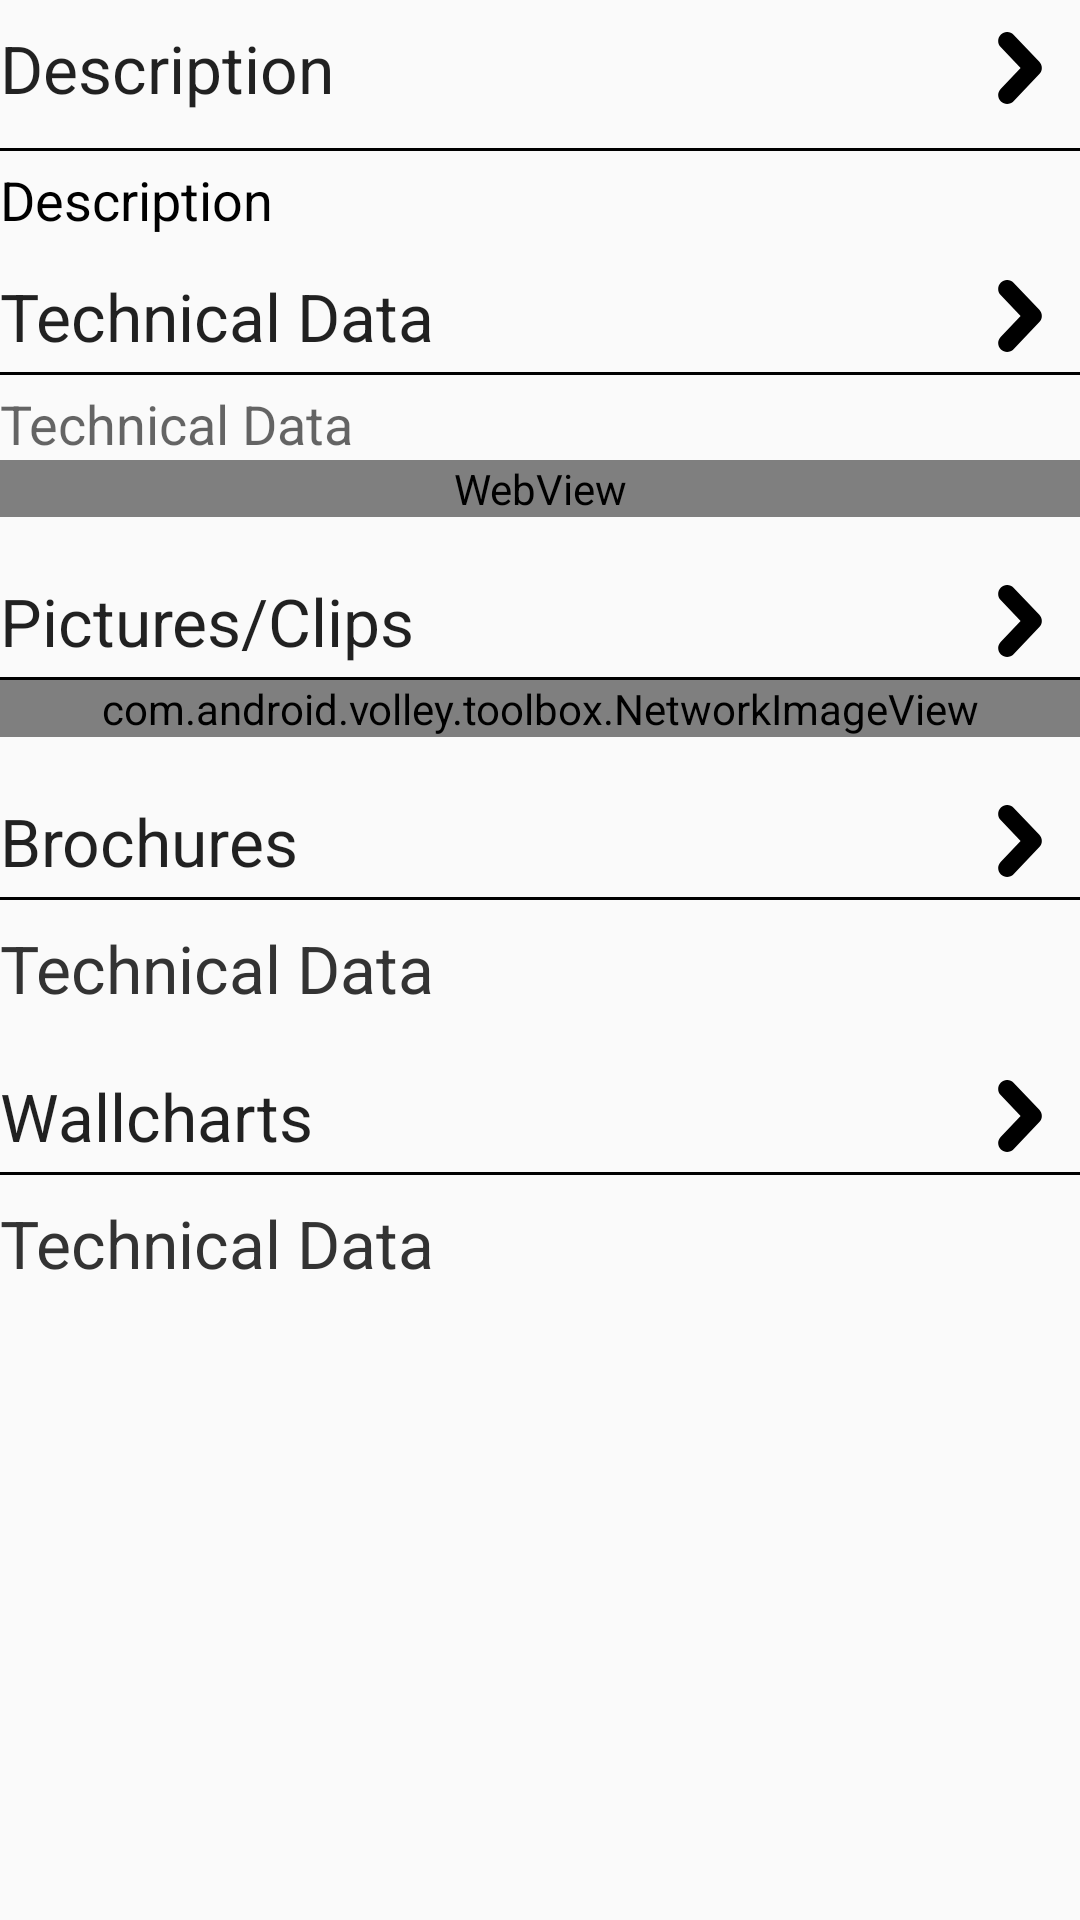

Produce the Android XML layout that renders to this screen, including the resource entries it uses.
<!-- AndroidManifest.xml: application theme AppTheme -->
<!-- res/layout/content_single_item_descr.xml -->
<?xml version="1.0" encoding="utf-8"?>
<LinearLayout xmlns:android="http://schemas.android.com/apk/res/android"
    android:layout_width="fill_parent"
    android:layout_height="match_parent"

    android:layout_marginLeft="8dp"
    android:layout_marginRight="8dp"
    android:orientation="vertical">




    <ScrollView
        android:layout_width="match_parent"
        android:layout_height="match_parent">

        <LinearLayout
            android:layout_width="match_parent"
            android:layout_height="wrap_content"
            android:orientation="vertical" >



            

            <TextView
                android:id="@+id/txtDescr"
                android:layout_width="fill_parent"
                android:layout_height="wrap_content"

                android:layout_marginTop="8dp"
                android:layout_marginBottom="8dp"
                android:drawableRight="@drawable/icon_move_to_next"


                android:gravity="center|left"


                android:paddingRight="8dp"

                android:text="Description"
                android:textAppearance="?android:attr/textAppearanceLarge" />


            <View
                android:layout_width="fill_parent"
                android:layout_height="1dp"
                android:layout_marginTop="4dp"
                android:background="#000000" />>



            <TextView
                android:id="@+id/txtDescrInfo"
                android:layout_width="fill_parent"
                android:layout_height="wrap_content"
                android:layout_marginTop="4dp"

                android:gravity="center|left"


                android:paddingRight="8dp"

                android:text="Description"
                android:textColor="@color/black"
                android:textAppearance="?android:attr/textAppearanceMedium" />


            


            
            <LinearLayout

                android:id="@+id/llTechnicalData"
                android:layout_width="fill_parent"
                android:layout_height="match_parent"
                android:layout_marginTop="8dp"
                android:layout_marginBottom="8dp"
                android:orientation="vertical">

                <TextView
                    android:id="@+id/tvTechnicalData"
                    android:layout_width="fill_parent"
                    android:layout_height="wrap_content"

                    android:layout_marginTop="4dp"
                    android:drawableRight="@drawable/icon_move_to_next"


                    android:gravity="center|left"

                    android:paddingRight="8dp"

                    android:text="Technical Data"
                    android:textAppearance="?android:attr/textAppearanceLarge" />


                <View
                    android:layout_width="fill_parent"
                    android:layout_height="1dp"
                    android:layout_marginTop="4dp"
                    android:background="#000000" />

                <TextView
                    android:id="@+id/tvTechnicalDataDescr"
                    android:layout_width="fill_parent"
                    android:layout_height="wrap_content"
                    android:layout_marginTop="4dp"

                    android:gravity="center|left"


                    android:paddingRight="8dp"

                    android:text="Technical Data"
                    android:textAppearance="?android:attr/textAppearanceMedium" />
                <WebView
                    android:id="@+id/wvTechnicalDataDescr"
                    android:layout_width="match_parent"
                    android:layout_height="wrap_content" />




            </LinearLayout>
            


            
            <LinearLayout

                android:id="@+id/llPicturesAndClips"
                android:layout_width="fill_parent"
                android:layout_height="match_parent"
                android:layout_marginTop="8dp"
                android:layout_marginBottom="8dp"
                android:orientation="vertical">

                <TextView
                    android:id="@+id/tvPicturesAndClips"
                    android:layout_width="fill_parent"
                    android:layout_height="wrap_content"

                    android:layout_marginTop="4dp"
                    android:drawableRight="@drawable/icon_move_to_next"


                    android:gravity="center|left"

                    android:paddingRight="8dp"

                    android:text="Pictures/Clips"
                    android:textAppearance="?android:attr/textAppearanceLarge" />


                <View
                    android:layout_width="fill_parent"
                    android:layout_height="1dp"
                    android:layout_marginTop="4dp"
                    android:background="#000000" />


                <com.android.volley.toolbox.NetworkImageView
                    android:id="@+id/imgVideosThumbnail"
                    android:layout_width="fill_parent"
                    android:layout_height="fill_parent"
                    android:layout_alignParentLeft="true"
                    android:layout_alignParentRight="true"
                    android:scaleType="fitCenter"
                    android:src="@drawable/sa123" />

            </LinearLayout>
            




            
            <LinearLayout

                android:id="@+id/llBrochures"
                android:layout_width="fill_parent"
                android:layout_height="match_parent"
                android:layout_marginTop="8dp"
                android:layout_marginBottom="8dp"
                android:orientation="vertical">

                <TextView
                    android:id="@+id/tvBrochures"
                    android:layout_width="fill_parent"
                    android:layout_height="wrap_content"

                    android:layout_marginTop="4dp"
                    android:drawableRight="@drawable/icon_move_to_next"


                    android:gravity="center|left"

                    android:paddingRight="8dp"

                    android:text="Brochures"
                    android:textAppearance="?android:attr/textAppearanceLarge" />


                <View
                    android:layout_width="fill_parent"
                    android:layout_height="1dp"
                    android:layout_marginTop="4dp"
                    android:background="#000000" />



                <TextView
                    android:id="@+id/tvBrochuresPDF"
                    android:layout_width="fill_parent"
                    android:layout_height="wrap_content"
                    android:layout_marginTop="8dp"
                    android:gravity="center|left"
                    android:paddingRight="8dp"
                    android:drawableLeft="@drawable/icon_pdf"
                    android:text="Technical Data"
                    android:textColor="@color/black_icon"
                    android:textAppearance="?android:attr/textAppearanceLarge" />






            </LinearLayout>
            

            
            <LinearLayout

                android:id="@+id/llWallchart"
                android:layout_width="fill_parent"
                android:layout_height="match_parent"
                android:layout_marginTop="8dp"
                android:layout_marginBottom="8dp"
                android:orientation="vertical">

                <TextView
                    android:id="@+id/tvWallchart"
                    android:layout_width="fill_parent"
                    android:layout_height="wrap_content"

                    android:layout_marginTop="4dp"
                    android:drawableRight="@drawable/icon_move_to_next"


                    android:gravity="center|left"

                    android:paddingRight="8dp"

                    android:text="Wallcharts"
                    android:textAppearance="?android:attr/textAppearanceLarge" />


                <View
                    android:layout_width="fill_parent"
                    android:layout_height="1dp"
                    android:layout_marginTop="4dp"
                    android:background="#000000" />



                <TextView
                    android:id="@+id/tvWallchartPDF"
                    android:layout_width="fill_parent"
                    android:layout_height="wrap_content"
                    android:layout_marginTop="8dp"
                    android:layout_marginBottom="8dp"
                    android:gravity="center|left"
                    android:paddingRight="8dp"
                    android:drawableLeft="@drawable/icon_pdf"
                    android:text="Technical Data"
                    android:textColor="@color/black_icon"
                    android:textAppearance="?android:attr/textAppearanceLarge" />






            </LinearLayout>
            




        </LinearLayout>
    </ScrollView>




</LinearLayout>
<!-- resources referenced by this layout -->
<resources>
  <color name="black">#000000</color>
  <color name="black_icon">#333333</color>
  <!-- drawable icon_move_to_next (drawable) -->
  <vector android:height="24dp" android:viewportHeight="46.02"
      android:viewportWidth="46.02" android:width="24dp" xmlns:android="http://schemas.android.com/apk/res/android">
      <path android:fillColor="#FF000000" android:pathData="M14.76,46.02c-1.41,0 -2.83,-0.52 -3.93,-1.57c-2.28,-2.17 -2.37,-5.78 -0.2,-8.06l12.76,-13.42L10.64,9.65C8.46,7.37 8.54,3.76 10.82,1.58c2.28,-2.18 5.89,-2.1 8.06,0.18l16.5,17.25c2.1,2.2 2.11,5.66 0.01,7.87L18.89,44.25C17.77,45.42 16.27,46.02 14.76,46.02z"/>
  </vector>
  <!-- drawable sa123: jpg bitmap (drawable, 12255 bytes) -->
  <style name="AppTheme" parent="Theme.AppCompat.Light.DarkActionBar">
          
          <item name="colorPrimary">@color/colorPrimary</item>
          <item name="colorPrimaryDark">@color/colorPrimaryDark</item>
          <item name="colorAccent">@color/colorAccent</item>
      </style>
  <color name="colorPrimary">#3F51B5</color>
  <color name="colorPrimaryDark">#303F9F</color>
  <color name="colorAccent">#FF4081</color>
</resources>
